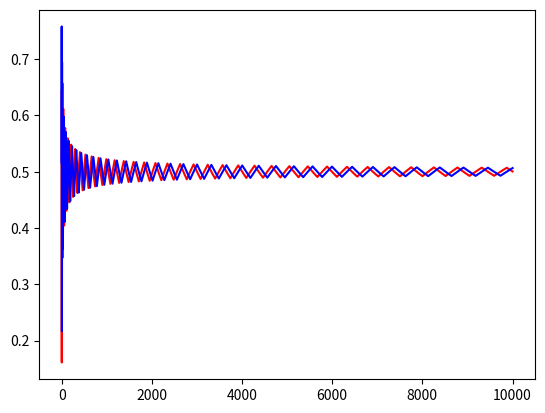

Here is the Python script that generated this plot: (Note: this script raises an exception after producing the figure.)
import numpy as np
import matplotlib.pyplot as plt
from random import uniform


cycles = 6000
times = 10000  # 試行回数
p = [[1,-1], [-1, 1], [-1,1], [1, -1]] #利得


x0 = [uniform(0, 1)] #初期信念をランダムに設定,appendを使い後に更新する
x1 = [uniform(0, 1)]
x0_last = []

for t in range(times):
   ep0 = [p[0][0]*(1-x0[t])+p[1][0]*x0[t], p[2][0]*(1-x0[t])+p[3][0]*x0[t]]#期待利得
   ep1 = [p[0][1]*(1-x1[t])+p[2][1]*x1[t], p[1][1]*(1-x1[t])+p[3][1]*x1[t]]
   
   for c in range(cycles):
      
      if ep0[0] > ep0[1]:
        a0 = 0
      else:
        a0 = 1
    
      if ep1[0] > ep1[1]:
        a1 = 0
      else:
        a1 = 1
   x0.append(x0[t]+(a1-x0[t])/(t+2))
   x1.append(x1[t]+(a0-x1[t])/(t+2))

plt.plot(x0, 'r-', label = 'x0(t)')
plt.plot(x1, 'b-', label = 'x1(t)')
#plt.show()

plt.hist(last_x0, label='x_'+str(i)+'(T-1)')
plt.show()





   